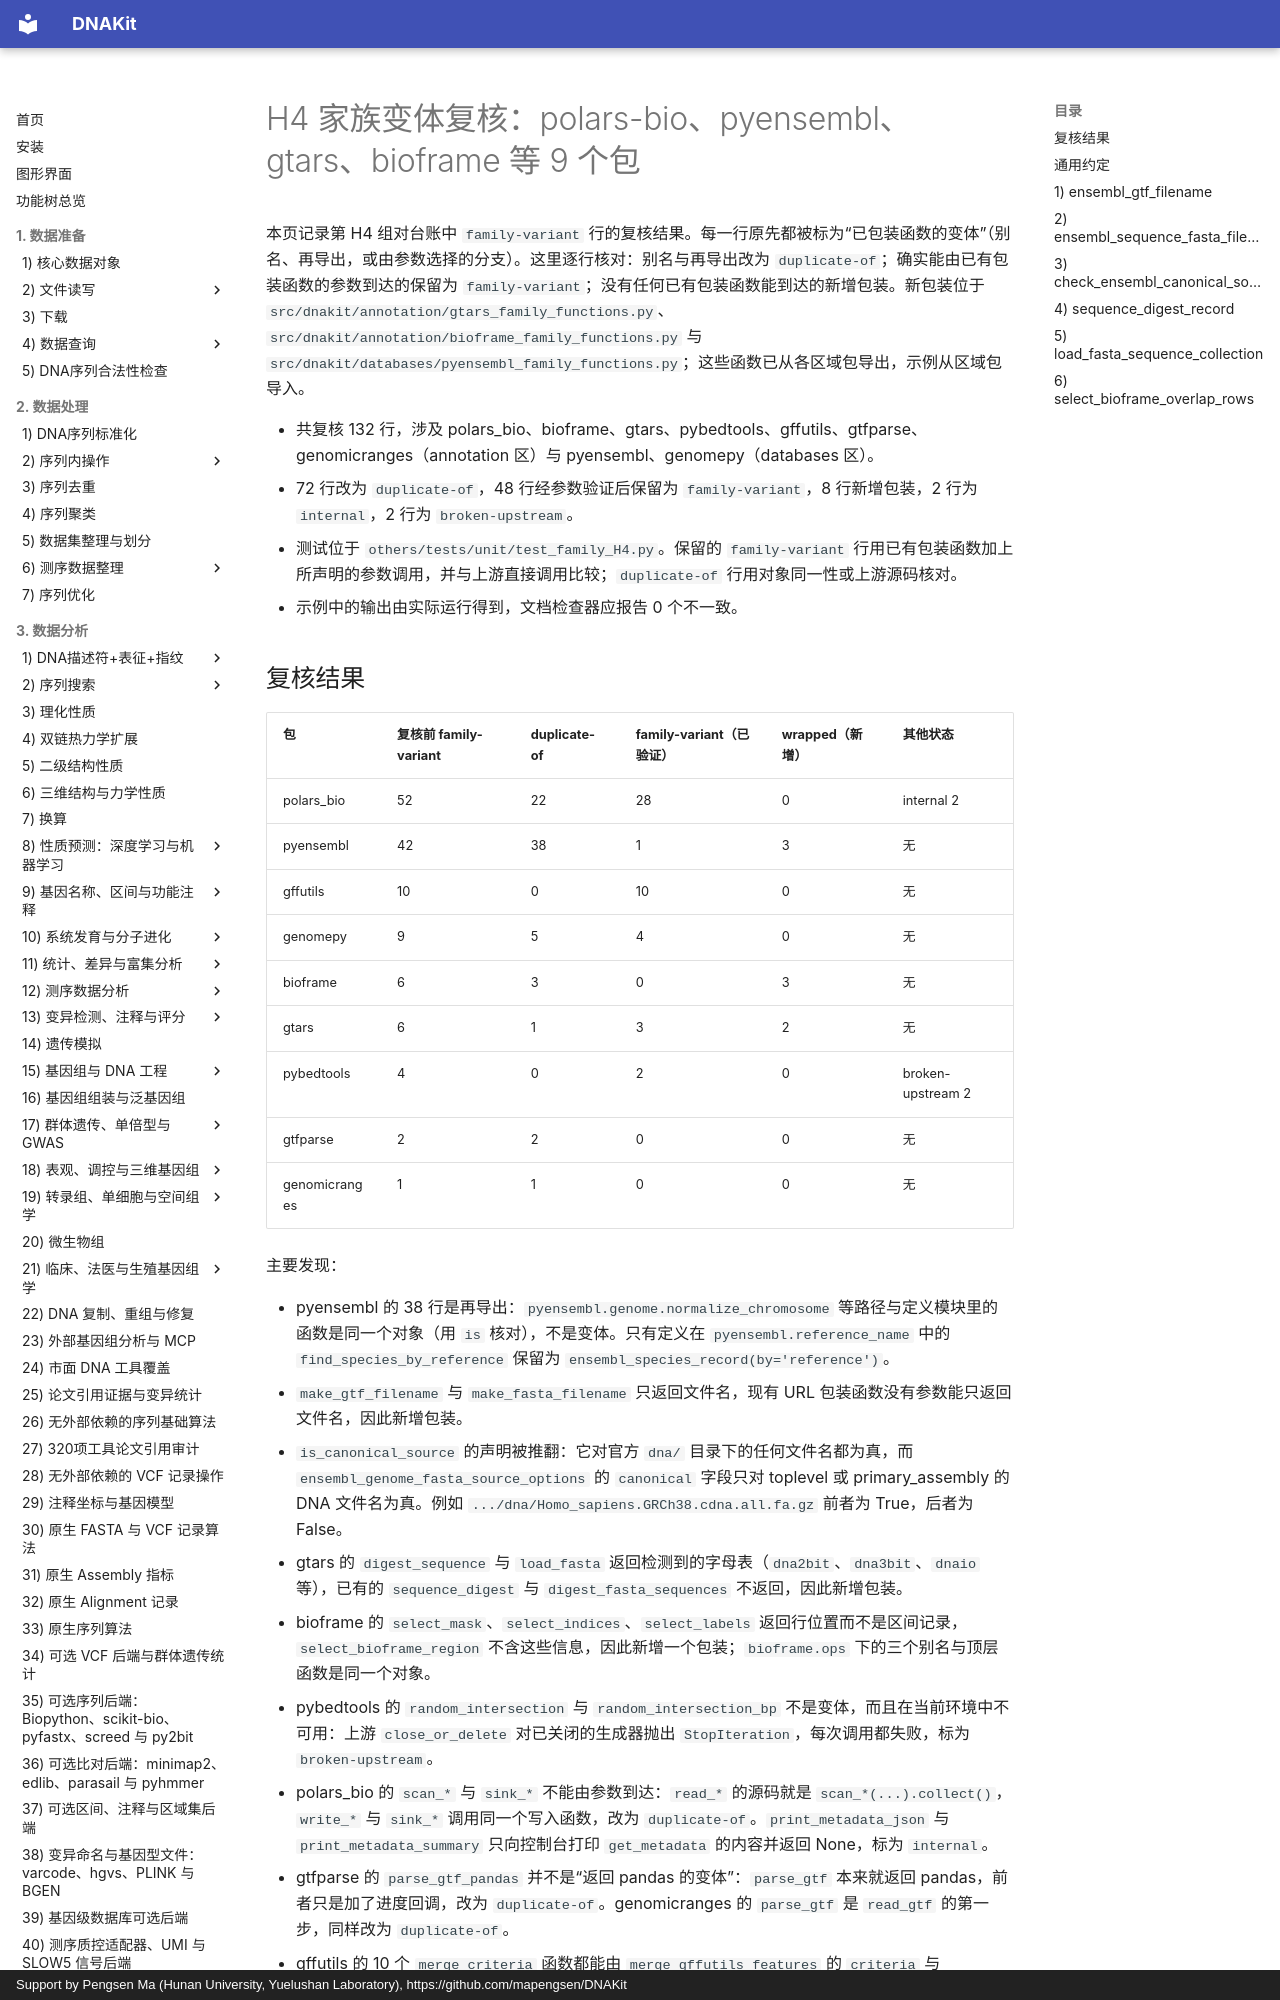

repository: mapengsen/DNAKit · page: api/features/107_family_H4/index.html · generator: mkdocs · copyright: Support by Pengsen Ma (Hunan University, Yuelushan Laboratory), https://github.com/mapengsen/DNAKit

# H4 家族变体复核：polars-bio、pyensembl、gtars、bioframe 等 9 个包

本页记录第 H4 组对台账中 `family-variant` 行的复核结果。每一行原先都被标为“已包装函数的变体”（别名、再导出，或由参数选择的分支）。这里逐行核对：别名与再导出改为 `duplicate-of`；确实能由已有包装函数的参数到达的保留为 `family-variant`；没有任何已有包装函数能到达的新增包装。新包装位于 `src/dnakit/annotation/gtars_family_functions.py`、`src/dnakit/annotation/bioframe_family_functions.py` 与 `src/dnakit/databases/pyensembl_family_functions.py`；这些函数已从各区域包导出，示例从区域包导入。

- 共复核 132 行，涉及 polars_bio、bioframe、gtars、pybedtools、gffutils、gtfparse、genomicranges（annotation 区）与 pyensembl、genomepy（databases 区）。
- 72 行改为 `duplicate-of`，48 行经参数验证后保留为 `family-variant`，8 行新增包装，2 行为 `internal`，2 行为 `broken-upstream`。
- 测试位于 `others/tests/unit/test_family_H4.py`。保留的 `family-variant` 行用已有包装函数加上所声明的参数调用，并与上游直接调用比较；`duplicate-of` 行用对象同一性或上游源码核对。
- 示例中的输出由实际运行得到，文档检查器应报告 0 个不一致。
